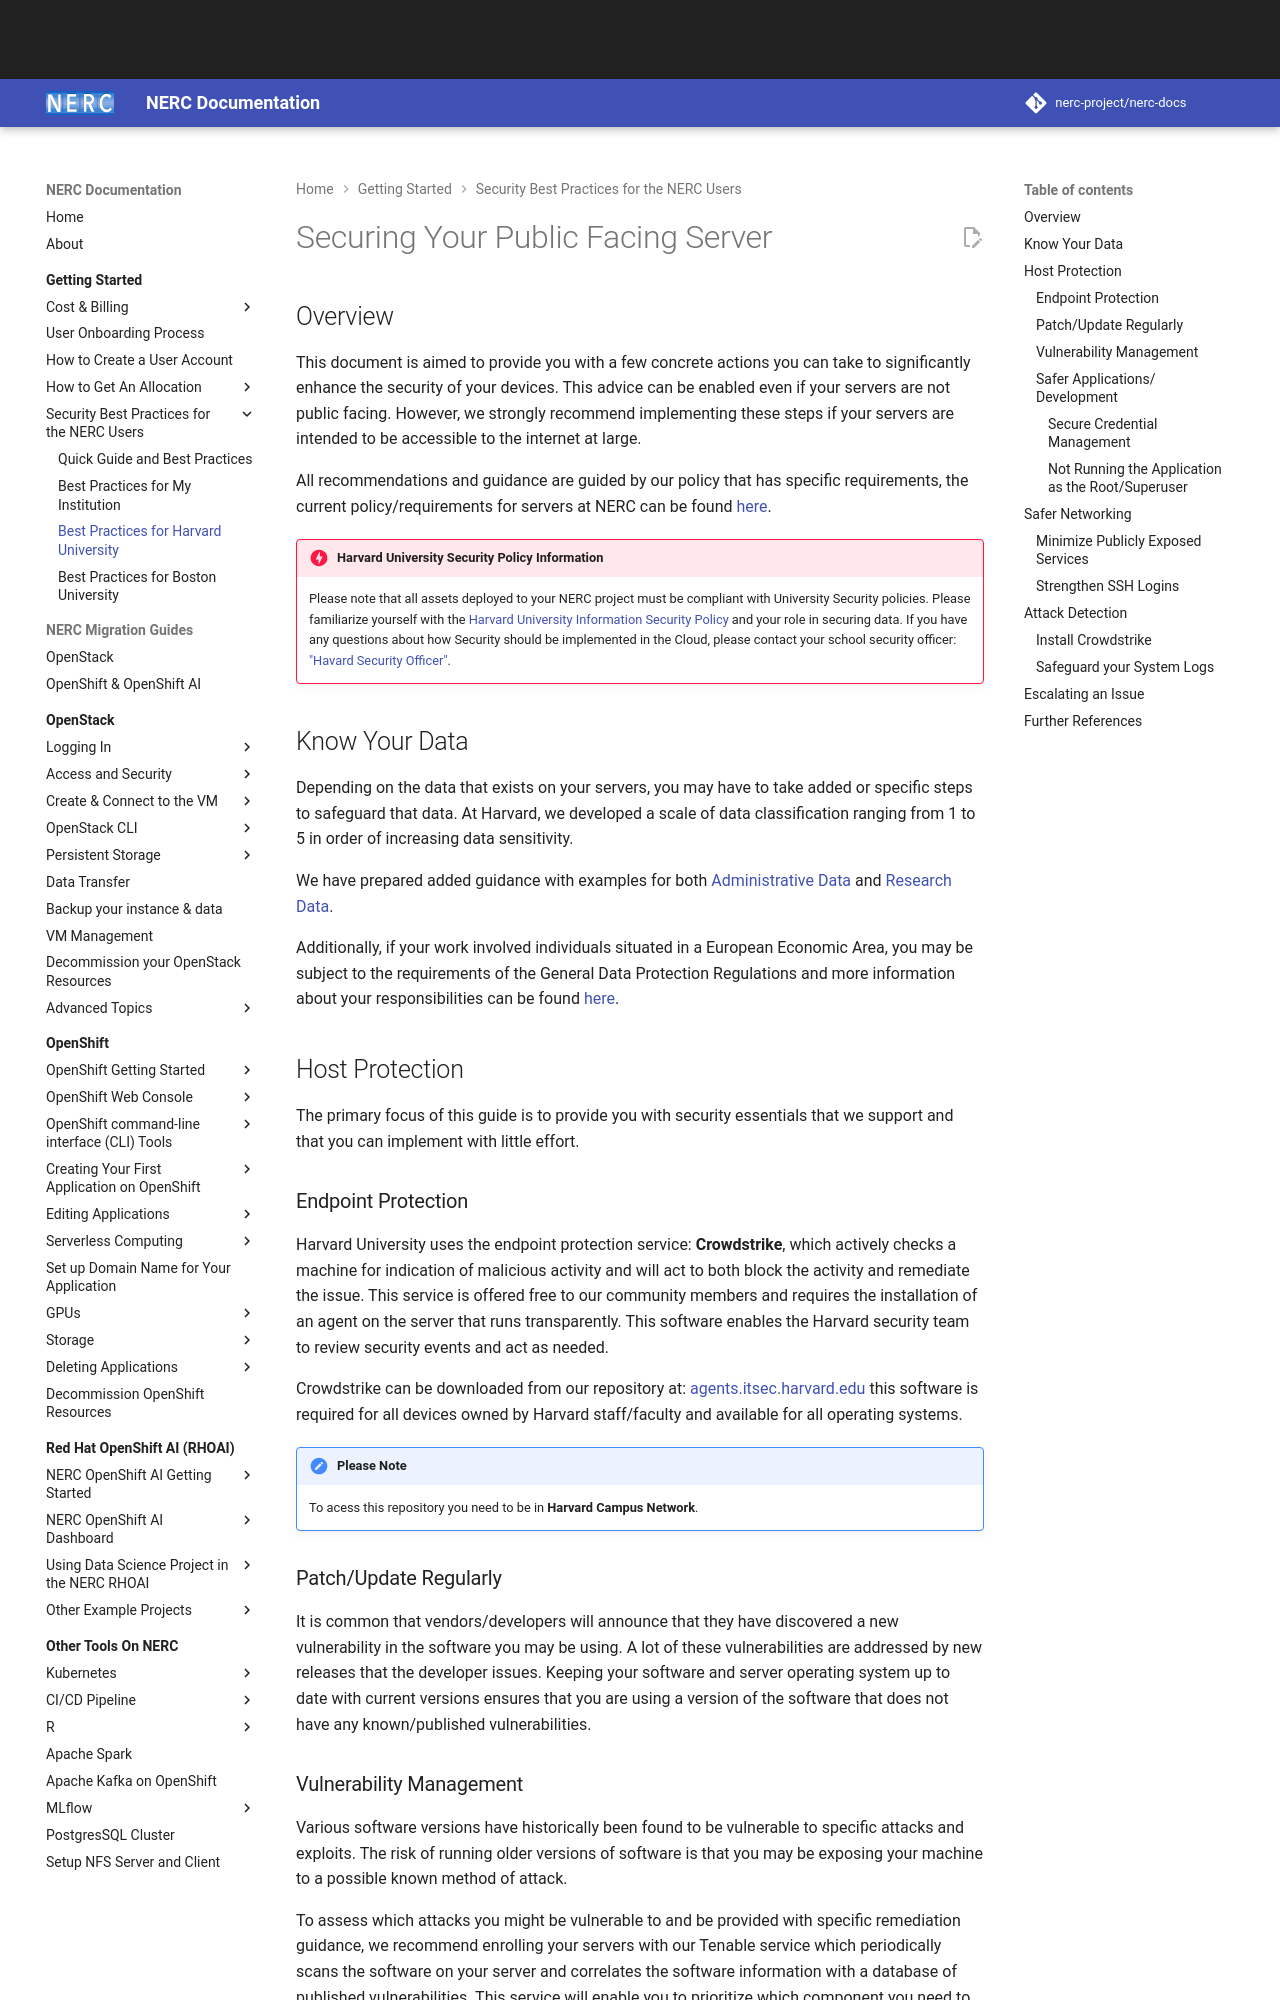

repository: nerc-project/nerc-docs · page: get-started/best-practices/best-practices-for-harvard/index.html · generator: mkdocs

# Securing Your Public Facing Server

## Overview

This document is aimed to provide you with a few concrete actions you can take
to significantly enhance the security of your devices. This advice can be
enabled even if your servers are not public facing. However, we strongly
recommend implementing these steps if your servers are intended to be accessible
to the internet at large.

All recommendations and guidance are guided by our policy that has specific
requirements, the current policy/requirements for servers at NERC can be
found [here](https://policy.security.harvard.edu/all-servers).

!!! danger "Harvard University Security Policy Information"

    Please note that all assets deployed to your NERC project must be compliant
    with University Security policies. Please familiarize yourself with the
    [Harvard University Information Security Policy](https://policy.security.harvard.edu/)
    and your role in securing data. If you have any questions about how Security
    should be implemented in the Cloud, please contact your school security
    officer: ["Havard Security Officer"](https://security.harvard.edu/).

## Know Your Data

Depending on the data that exists on your servers, you may have to take added or
specific steps to safeguard that data. At Harvard, we developed a scale of data
classification ranging from 1 to 5 in order of increasing data sensitivity.

We have prepared added guidance with examples for both
[Administrative Data](https://security.harvard.edu/data-classification-table)
and [Research Data](https://security.harvard.edu/data-security-levels-research-data-examples).

Additionally, if your work involved individuals situated in a European Economic
Area, you may be subject to the requirements of the General Data Protection
Regulations and more information about your responsibilities can be found
[here](https://security.harvard.edu/eu-general-data-protection-regulation-gdpr).

## Host Protection

The primary focus of this guide is to provide you with security essentials that
we support and that you can implement with little effort.

### Endpoint Protection

Harvard University uses the endpoint protection service: **Crowdstrike**, which
actively checks a machine for indication of malicious activity and will act to
both block the activity and remediate the issue. This service is offered free to
our community members and requires the installation of an agent on the server
that runs transparently. This software enables the Harvard security team to
review security events and act as needed.

Crowdstrike can be downloaded from our repository at:
[agents.itsec.harvard.edu](https://agents.itsec.harvard.edu/) this software is required
for all devices owned by Harvard staff/faculty and available for all operating
systems.

!!! note "Please Note"

    To acess this repository you need to be in **Harvard Campus Network**.

### Patch/Update Regularly

It is common that vendors/developers will announce that they have discovered a new
vulnerability in the software you may be using. A lot of these vulnerabilities
are addressed by new releases that the developer issues. Keeping your software
and server operating system up to date with current versions ensures that you are
using a version of the software that does not have any known/published vulnerabilities.
